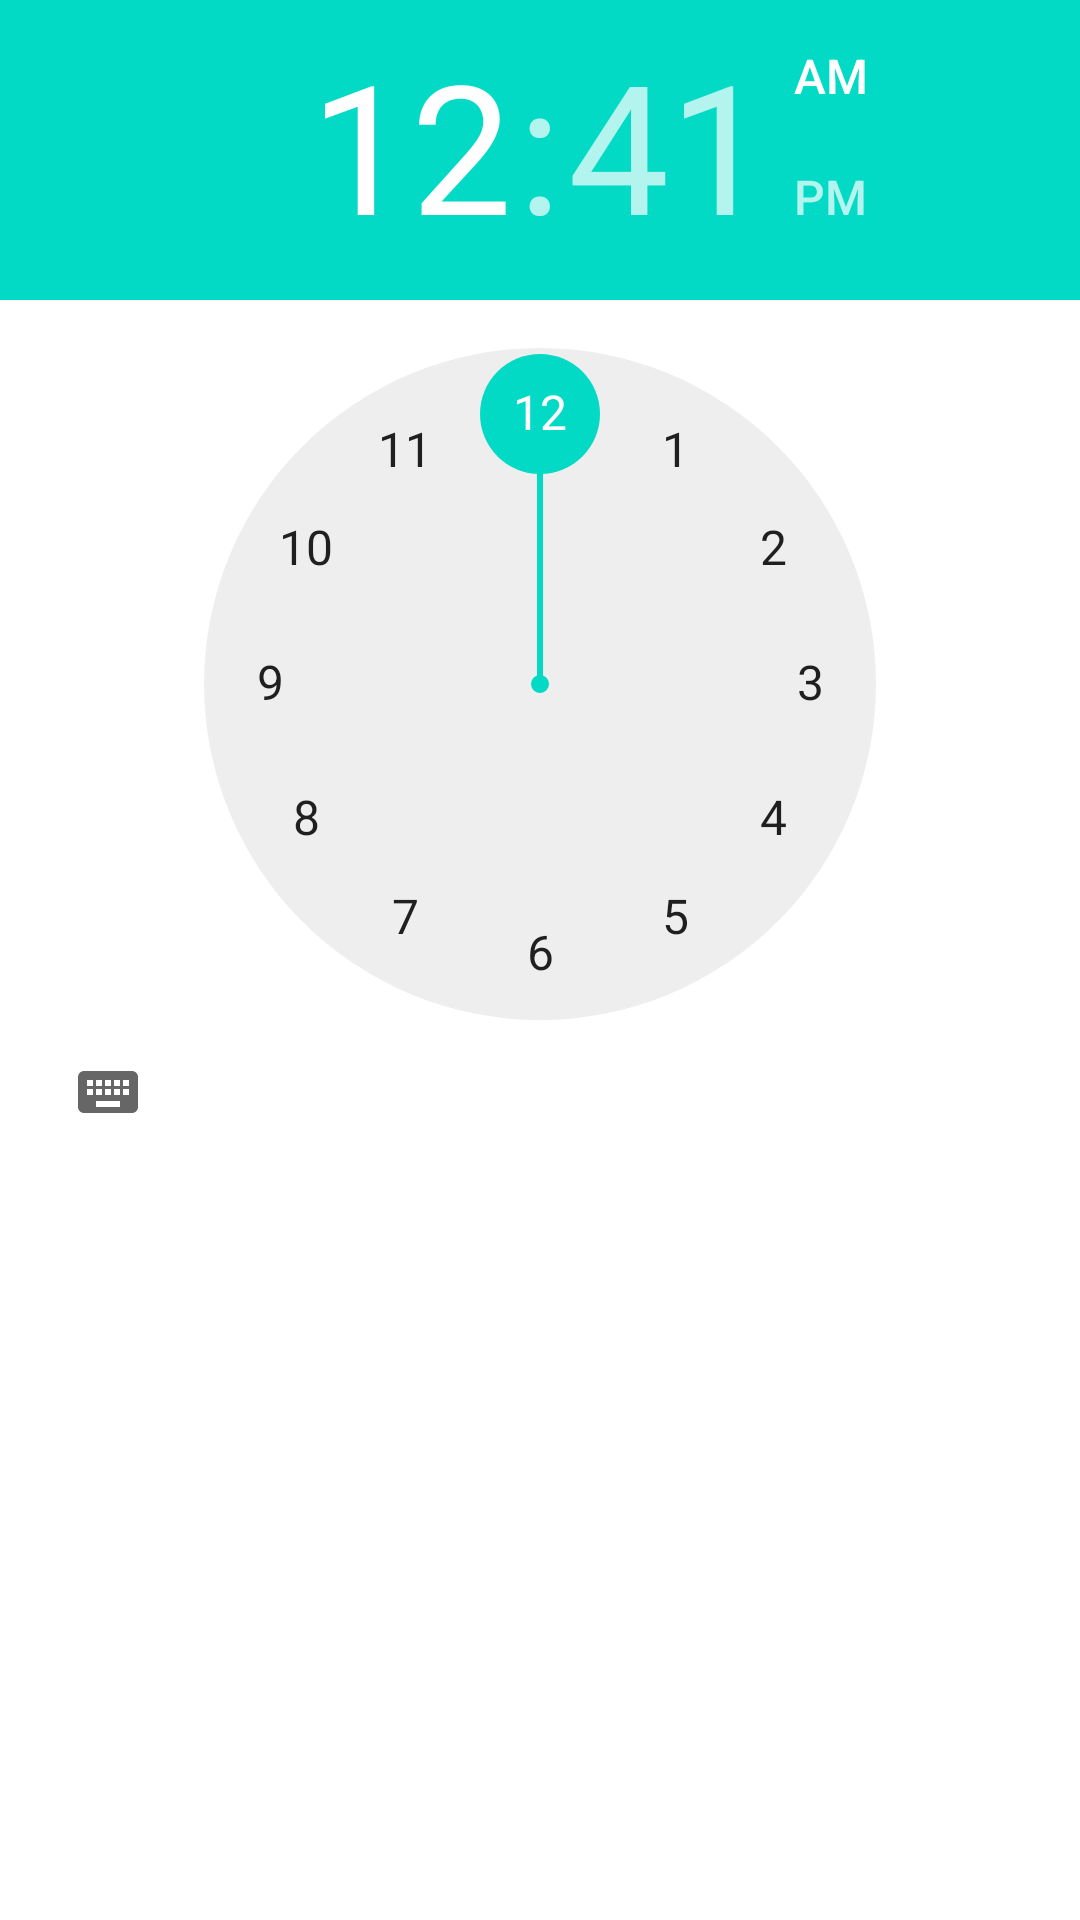

Here is an Android app screen rendered from its layout file. Give the layout XML and the strings, colors and styles it references.
<!-- AndroidManifest.xml: application theme Theme.CriminalIntent_v1 -->
<!-- res/layout/dialog_time.xml -->
<?xml version="1.0" encoding="utf-8"?>
<TimePicker xmlns:android="http://schemas.android.com/apk/res/android"
    android:id ="@+id/dialog_time_picker"
    android:layout_width="wrap_content"
    android:layout_height="wrap_content">

</TimePicker>
<!-- resources referenced by this layout -->
<resources>
  <style name="Theme.CriminalIntent_v1" parent="Theme.MaterialComponents.DayNight.DarkActionBar">
          
          <item name="colorPrimary">@color/purple_500</item>
          <item name="colorPrimaryVariant">@color/purple_700</item>
          <item name="colorOnPrimary">@color/white</item>
          
          <item name="colorSecondary">@color/teal_200</item>
          <item name="colorSecondaryVariant">@color/teal_700</item>
          <item name="colorOnSecondary">@color/black</item>
          
          <item name="android:statusBarColor">?attr/colorPrimaryVariant</item>
          
      </style>
  <!-- not gathered from this repository: default colours our renderer supplied (Android Studio template values) -->
  <color name="purple_500">#FF6200EE</color>
  <color name="purple_700">#FF3700B3</color>
  <color name="teal_200">#FF03DAC5</color>
  <color name="teal_700">#FF018786</color>
  <color name="black">#FF000000</color>
  <color name="white">#FFFFFFFF</color>
</resources>
